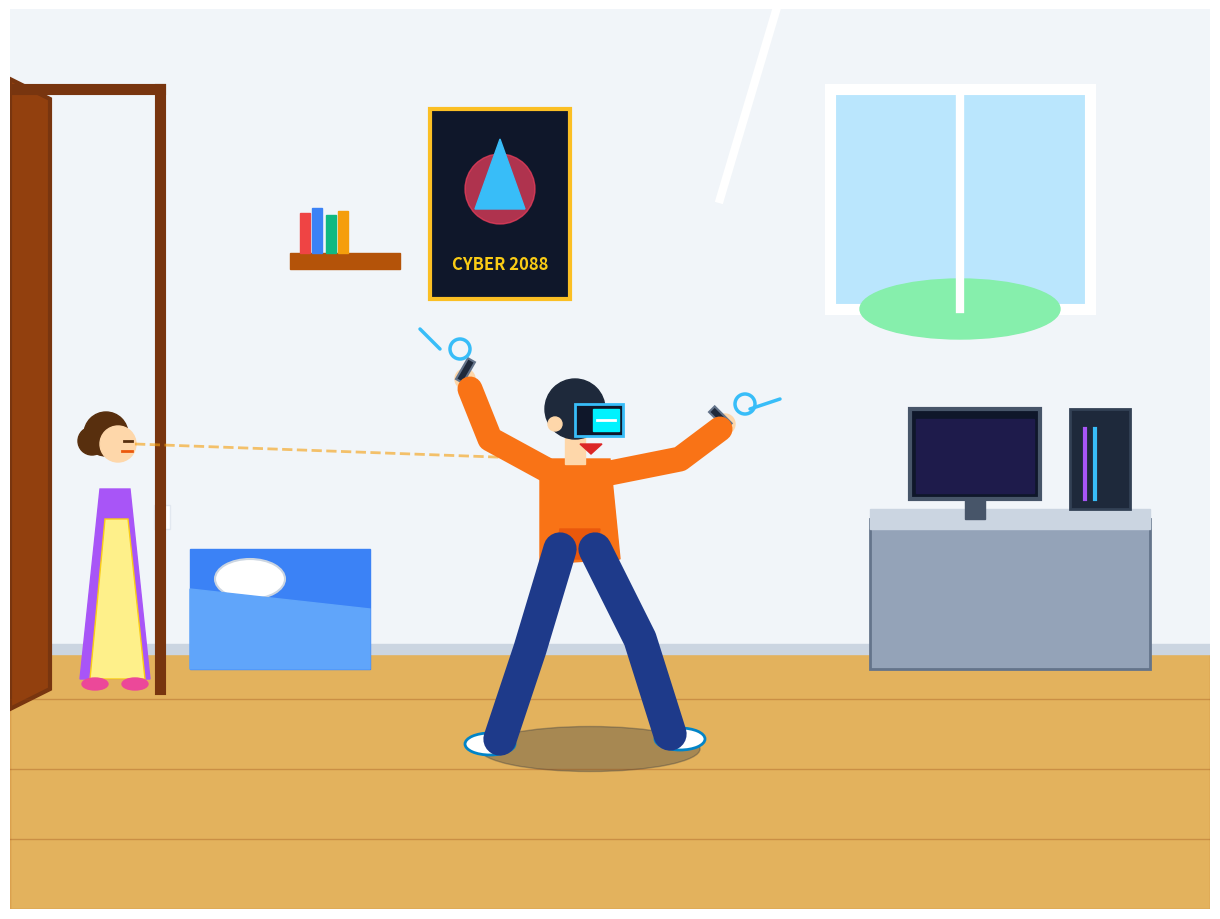

The matplotlib source for this figure:
import sys
import numpy as np
import matplotlib.pyplot as plt
from matplotlib.patches import Rectangle, Circle, Ellipse, Polygon

def draw_vr_scene(output_path):
    fig, ax = plt.subplots(figsize=(12, 9), dpi=100)
    ax.set_xlim(0, 1200)
    ax.set_ylim(0, 900)
    ax.set_aspect('equal')
    ax.axis('off')

    # Room Background (Wall & Floor)
    # Wall
    ax.add_patch(Rectangle((0, 260), 1200, 640, color='#f1f5f9'))
    # Hardwood Floor
    ax.add_patch(Rectangle((0, 0), 1200, 260, color='#fde68a'))
    ax.add_patch(Rectangle((0, 0), 1200, 260, color='#b45309', alpha=0.35))
    ax.add_patch(Rectangle((0, 255), 1200, 10, color='#cbd5e1'))

    # Floor lines
    for fy in [70, 140, 210]:
        ax.plot([0, 1200], [fy, fy], color='#92400e', lw=1, alpha=0.3)

    # 1. BEDROOM FURNITURE
    # Window (Top Right)
    ax.add_patch(Rectangle((820, 600), 260, 220, facecolor='#bae6fd', edgecolor='#ffffff', lw=8))
    ax.add_patch(Ellipse((950, 600), 200, 60, color='#86efac'))
    ax.plot([950, 950], [600, 820], color='#ffffff', lw=6)
    ax.plot([820, 710], [1080, 710], color='#ffffff', lw=6)

    # Desk & Gaming PC (Right)
    ax.add_patch(Rectangle((860, 240), 280, 150, facecolor='#94a3b8', edgecolor='#64748b', lw=2))
    ax.add_patch(Rectangle((860, 380), 280, 20, color='#cbd5e1'))
    # PC Case
    ax.add_patch(Rectangle((1060, 400), 60, 100, facecolor='#1e293b', edgecolor='#334155', lw=2))
    ax.plot([1075, 1075], [410, 480], color='#a855f7', lw=3)
    ax.plot([1085, 1085], [410, 480], color='#38bdf8', lw=3)
    # Monitor
    ax.add_patch(Rectangle((900, 410), 130, 90, facecolor='#0f172a', edgecolor='#475569', lw=3))
    ax.add_patch(Rectangle((906, 416), 118, 74, color='#1e1b4b'))
    ax.add_patch(Rectangle((955, 390), 20, 20, color='#475569'))

    # Posters on Wall
    ax.add_patch(Rectangle((420, 610), 140, 190, facecolor='#0f172a', edgecolor='#fbbf24', lw=3))
    ax.add_patch(Circle((490, 720), 35, color='#f43f5e', alpha=0.7))
    ax.add_patch(Polygon([(490, 770), (515, 700), (465, 700)], color='#38bdf8'))
    ax.text(490, 640, 'CYBER 2088', color='#facc15', fontsize=12, fontweight='bold', ha='center')

    # Bookshelf
    ax.add_patch(Rectangle((280, 640), 110, 16, color='#b45309'))
    for bx, bc, bh in [(290, '#ef4444', 40), (302, '#3b82f6', 45), (316, '#10b981', 38), (328, '#f59e0b', 42)]:
        ax.add_patch(Rectangle((bx, 656), 10, bh, color=bc))

    # Bed (Left)
    ax.add_patch(Rectangle((180, 240), 180, 120, color='#3b82f6'))
    ax.add_patch(Ellipse((240, 330), 70, 40, facecolor='#ffffff', edgecolor='#cbd5e1', lw=1.5))
    ax.add_patch(Polygon([(180, 240), (360, 240), (360, 300), (180, 320)], color='#60a5fa'))

    # 2. DOORWAY & MOTHER (Left)
    # Doorframe
    ax.plot([150, 150], [220, 820], color='#78350f', lw=8)
    ax.plot([0, 150], [820, 820], color='#78350f', lw=8)
    # Door Leaf
    ax.add_patch(Polygon([(0, 200), (40, 220), (40, 810), (0, 830)], facecolor='#92400e', edgecolor='#78350f', lw=3))

    # Mother
    # Dress & Apron
    ax.add_patch(Polygon([(70, 230), (140, 230), (120, 420), (90, 420)], color='#a855f7'))
    ax.add_patch(Polygon([(80, 230), (135, 230), (118, 390), (95, 390)], facecolor='#fef08a', edgecolor='#facc15', lw=1))
    # Slippers
    ax.add_patch(Ellipse((85, 225), 26, 12, color='#ec4899'))
    ax.add_patch(Ellipse((125, 225), 26, 12, color='#ec4899'))
    # Head & Hair
    ax.add_patch(Circle((96, 475), 22, color='#582f0e'))
    ax.add_patch(Circle((82, 468), 14, color='#582f0e'))
    ax.add_patch(Circle((108, 465), 18, color='#fed7aa'))
    # Smile & Eye
    ax.plot([114, 122], [468, 468], color='#582f0e', lw=2)
    ax.plot([112, 122], [458, 458], color='#ea580c', lw=2)
    # Dishcloth
    ax.add_patch(Rectangle((144, 380), 16, 24, facecolor='#ffffff', edgecolor='#e2e8f0', lw=1))
    # Sightline
    ax.plot([125, 540], [465, 450], color='#f59e0b', ls='--', lw=2, alpha=0.6)

    # 3. SON PLAYING IN VR (Center: 580, 450)
    # Ground shadow
    ax.add_patch(Ellipse((580, 160), 220, 45, color='#1e293b', alpha=0.3))

    # Dynamic Legs
    ax.plot([550, 520, 490], [360, 260, 170], color='#1e3a8a', lw=24, solid_capstyle='round', solid_joinstyle='round')
    ax.add_patch(Ellipse((480, 165), 50, 22, facecolor='#ffffff', edgecolor='#0284c7', lw=2))
    ax.plot([585, 630, 660], [360, 270, 175], color='#1e3a8a', lw=24, solid_capstyle='round', solid_joinstyle='round')
    ax.add_patch(Ellipse((670, 170), 50, 22, facecolor='#ffffff', edgecolor='#0284c7', lw=2))

    # Torso (Orange Hoodie)
    ax.add_patch(Polygon([(530, 345), (610, 350), (600, 450), (530, 450)], color='#f97316'))
    ax.add_patch(Polygon([(545, 350), (585, 350), (590, 380), (550, 380)], color='#ea580c'))

    # Head & VR Headset
    ax.add_patch(Rectangle((555, 445), 20, 35, color='#fed7aa'))
    ax.add_patch(Circle((565, 500), 30, color='#1e293b')) # Hair
    ax.add_patch(Circle((545, 485), 7, color='#fed7aa')) # Ear

    # VR Goggles
    ax.add_patch(Rectangle((565, 473), 48, 32, facecolor='#0f172a', edgecolor='#38bdf8', lw=2))
    ax.add_patch(Rectangle((583, 478), 26, 22, color='#00f2fe'))
    ax.plot([587, 605], [489, 489], color='#ffffff', lw=2)

    # Open smiling mouth
    ax.add_patch(Polygon([(570, 465), (592, 465), (581, 455)], color='#dc2626'))

    # Left Arm & Controller
    ax.plot([535, 480, 460], [440, 470, 520], color='#f97316', lw=18, solid_capstyle='round')
    ax.add_patch(Circle((455, 530), 10, color='#fed7aa'))
    ax.add_patch(Rectangle((446, 530), 8, 24, angle=-30, facecolor='#1e293b', edgecolor='#64748b', lw=1.5))
    ax.add_patch(Circle((450, 560), 10, fill=False, edgecolor='#38bdf8', lw=2.5))

    # Right Arm & Controller
    ax.plot([595, 670, 710], [435, 450, 480], color='#f97316', lw=18, solid_capstyle='round')
    ax.add_patch(Circle((715, 485), 10, color='#fed7aa'))
    ax.add_patch(Rectangle((716, 480), 8, 24, angle=45, facecolor='#1e293b', edgecolor='#64748b', lw=1.5))
    ax.add_patch(Circle((735, 505), 10, fill=False, edgecolor='#38bdf8', lw=2.5))

    # Sci-Fi motion sparks
    ax.plot([430, 410], [560, 580], color='#38bdf8', lw=2.5, solid_capstyle='round')
    ax.plot([740, 770], [500, 510], color='#38bdf8', lw=2.5, solid_capstyle='round')

    plt.subplots_adjust(left=0, right=1, top=1, bottom=0)
    plt.savefig(output_path, dpi=100)
    plt.close(fig)

if __name__ == '__main__':
    if len(sys.argv) > 1:
        draw_vr_scene(sys.argv[1])
    else:
        draw_vr_scene('vr-son-watched-by-mother.png')
